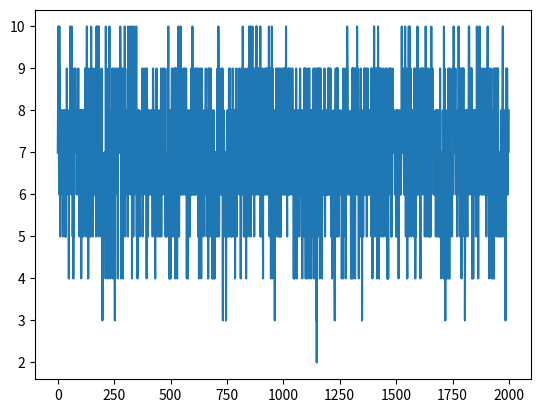

Reproduce this figure in Python.
import numpy as np
from scipy import stats
import random
import matplotlib.pyplot as plt

n = 10
probs = np.random.rand(n)
eps = 0.2

def get_reward(prob, n=10):
    reward = 0
    for i in range(n):
        if random.random() < prob:
            reward += 1
    return reward
ys = [get_reward(0.7) for _ in range(2000)];
xs = np.arange(len(ys))
plt.plot(xs, ys)
plt.show()
print(np.mean([get_reward(0.7) for _ in range(2000)]))

